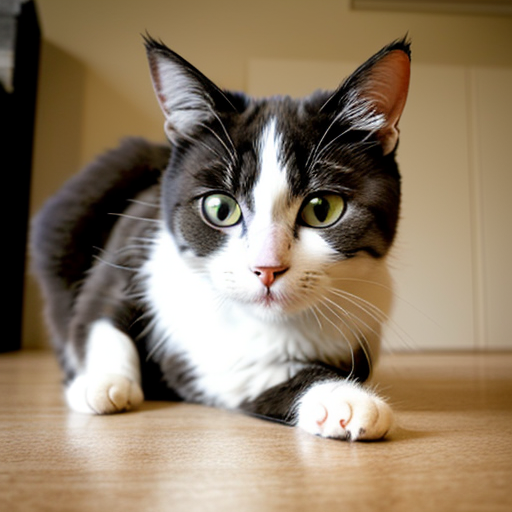
Generation parameters embedded in this image by AUTOMATIC1111 Stable Diffusion web UI or a fork of it (Forge, ...) (PNG 'parameters' text chunk):
amateur picture of a cat taken from a phone
Negative prompt: nsfw, nude, hands, phone, hand
Steps: 20, Sampler: DPM++ 2M SDE Karras, CFG scale: 7, Seed: 4221677912, Size: 512x512, Model hash: 661697d235, Model: cyberrealistic_v30, Version: v1.3.2